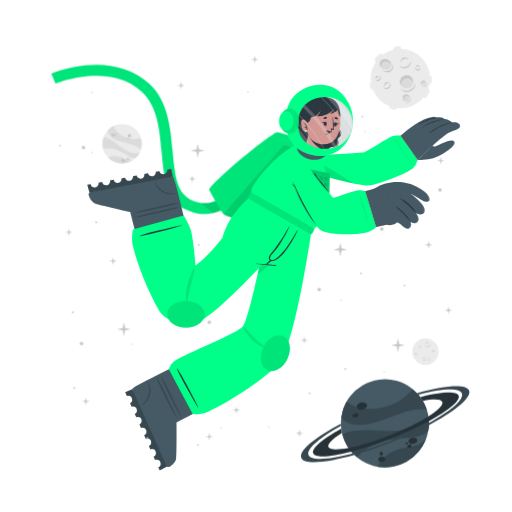
t = 0.00 s
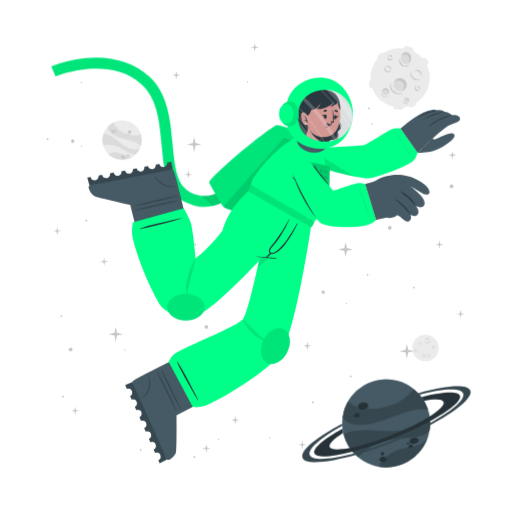
t = 1.05 s
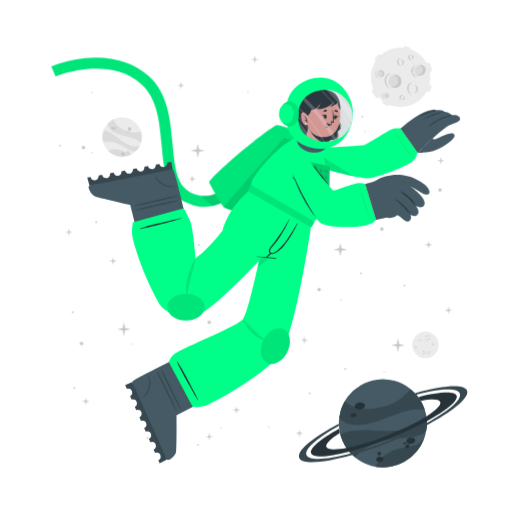
t = 1.95 s
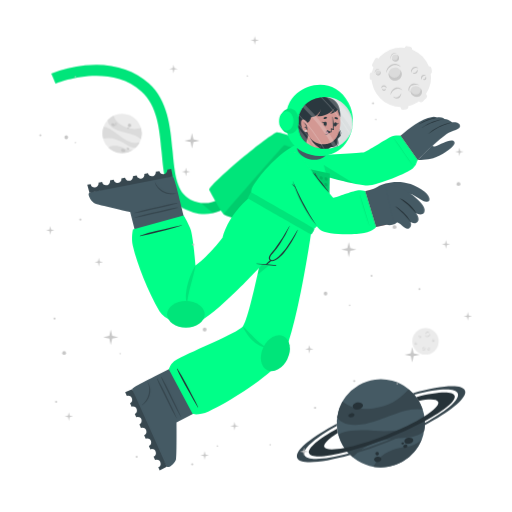
t = 3.00 s
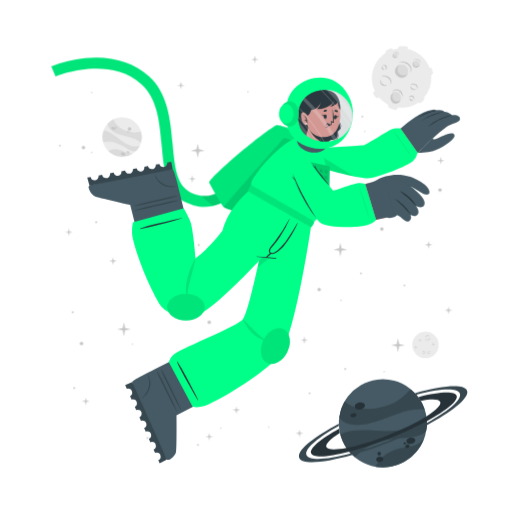
t = 4.05 s
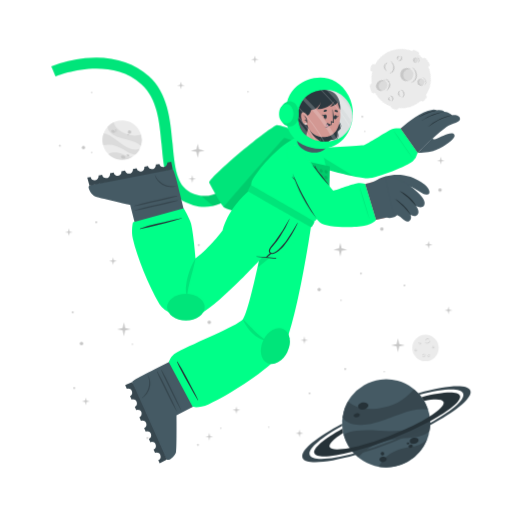
t = 4.95 s

The animated SVG that drew these frames (rendered in a browser with its animation timeline set to each time). Animation: 4 CSS @keyframes rules; one cycle of 6.00 s, repeats indefinitely.

<svg class="animated" id="freepik_stories-astronaut" xmlns="http://www.w3.org/2000/svg" viewBox="0 0 500 500" version="1.1" xmlns:xlink="http://www.w3.org/1999/xlink" xmlns:svgjs="http://svgjs.com/svgjs"><style>svg#freepik_stories-astronaut:not(.animated) .animable {opacity: 0;}svg#freepik_stories-astronaut.animated #freepik--background-complete--inject-113 {animation: 6s Infinite  linear floating;animation-delay: 0s;}svg#freepik_stories-astronaut.animated #freepik--Moon--inject-113 {animation: 6s Infinite  linear spin;animation-delay: 0s;}svg#freepik_stories-astronaut.animated #freepik--Planet--inject-113 {animation: 6s Infinite  linear shake;animation-delay: 0s;}svg#freepik_stories-astronaut.animated #freepik--Character--inject-113 {animation: 3s Infinite  linear floating;animation-delay: 0s;}svg#freepik_stories-astronaut.animated #freepik--Stars--inject-113 {animation: 6s Infinite  linear heartbeat;animation-delay: 0s;}            @keyframes floating {                0% {                    opacity: 1;                    transform: translateY(0px);                }                50% {                    transform: translateY(-10px);                }                100% {                    opacity: 1;                    transform: translateY(0px);                }            }                 @keyframes spin {             from {                 transform: rotate(0);               }               to {                 transform: rotate(360deg);               }         }                 @keyframes shake {                10%, 90% {                    transform: translate3d(-1px, 0, 0);                  }                  20%, 80% {                    transform: translate3d(2px, 0, 0);                  }                  30%, 50%, 70% {                    transform: translate3d(-4px, 0, 0);                  }                  40%, 60% {                    transform: translate3d(4px, 0, 0);                  }            }                    @keyframes heartbeat {                0% {                    transform: scale(1);                }                10% {                    transform: scale(1.1);                }                30% {                    transform: scale(1);                }                40% {                    transform: scale(1);                }                50% {                    transform: scale(1.1);                }                60% {                    transform: scale(1);                }                100% {                    transform: scale(1);                }            }        </style><g id="freepik--background-complete--inject-113" class="animable" style="transform-origin: 261.359px 235.839px;"><g id="el00osczs62q7ll"><circle cx="119.24" cy="140.32" r="19.23" style="fill: rgb(235, 235, 235); transform-origin: 119.24px 140.32px; transform: rotate(-21.46deg);" class="animable"></circle></g><path d="M137.64,145.92a22.4,22.4,0,0,0-6-3.75c-3.81-1.68-14.18-3.51-19-5.94-6.75-3.4-7.59-7.07-7.55-9a19.38,19.38,0,0,1,5.93-4.35c.48,2,2.29,8,13.5,12,5.79,2,11.33.68,13.21.22A19.13,19.13,0,0,1,137.64,145.92Z" style="fill: rgb(219, 219, 219); transform-origin: 121.778px 134.4px;" id="elajk69npssha" class="animable"></path><path d="M129.79,156.41A19.27,19.27,0,0,1,105.68,154a15.8,15.8,0,0,1,3.45-1.36c5.17-1.26,10.86,1.21,12.94,2.38A11.36,11.36,0,0,0,129.79,156.41Z" style="fill: rgb(219, 219, 219); transform-origin: 117.735px 155.928px;" id="eldifcgfonfwd" class="animable"></path><path d="M136.5,148.8l-.24.47-.22.42c-.18.32-.36.62-.55.92s-.35.54-.53.8l-.21.29-.24.32-.24.32-.31.36-.3.36-.27.3c-.2.22-.41.43-.62.64h0c-1.2.37-2.8.21-5.15-.72-3.49-1.37-7.26-4.67-14-7.09a24,24,0,0,0-12.93-.83h0a19.17,19.17,0,0,1,.5-11.63c1.23,0,5.18.52,13.61,7.48a49.9,49.9,0,0,0,8.49,5.81c7.2,3.77,11.36,2.65,13.1,1.78h.13Z" style="fill: rgb(219, 219, 219); transform-origin: 118.269px 143.957px;" id="el6mcvthmjg0a" class="animable"></path><path d="M118.22,156c.34-.78,1.54-1,2.68-.52s1.79,1.54,1.44,2.32-1.54,1-2.68.52S117.88,156.83,118.22,156Z" style="fill: rgb(199, 199, 199); transform-origin: 120.282px 156.9px;" id="elynfljxd6z2k" class="animable"></path><path d="M123.66,154.67c.2-.44.91-.55,1.59-.26s1.08.9.89,1.34-.9.56-1.59.26S123.47,155.11,123.66,154.67Z" style="fill: rgb(199, 199, 199); transform-origin: 124.9px 155.212px;" id="elq2fb74n1xbh" class="animable"></path><path d="M108.75,131.05c.29-.67,1.33-.86,2.33-.42s1.57,1.33,1.28,2-1.34.86-2.34.42S108.45,131.72,108.75,131.05Z" style="fill: rgb(199, 199, 199); transform-origin: 110.553px 131.84px;" id="elc5fo8c1dk99" class="animable"></path><path d="M112.29,130.39a.84.84,0,0,1,1.13-.28.85.85,0,0,1,.57,1,1,1,0,0,1-1.7-.74Z" style="fill: rgb(199, 199, 199); transform-origin: 113.151px 130.697px;" id="eldcgd8e53827" class="animable"></path><path d="M112.86,132.17a.53.53,0,0,1,.71-.15c.3.13.47.41.37.62s-.41.28-.71.15S112.77,132.39,112.86,132.17Z" style="fill: rgb(199, 199, 199); transform-origin: 113.402px 132.399px;" id="elwa95oodqci" class="animable"></path><path d="M124.86,132.22a1.64,1.64,0,1,1,1,1.71A1.42,1.42,0,0,1,124.86,132.22Z" style="fill: rgb(199, 199, 199); transform-origin: 126.473px 132.415px;" id="elc5yukqrf62" class="animable"></path><path d="M124.4,134.84a.76.76,0,1,1,.42.92A.73.73,0,0,1,124.4,134.84Z" style="fill: rgb(199, 199, 199); transform-origin: 125.123px 135.064px;" id="elf1stj85xtpt" class="animable"></path><circle cx="415.48" cy="343.36" r="12.93" style="fill: rgb(235, 235, 235); transform-origin: 415.48px 343.36px;" id="el75og2h6xpj9" class="animable"></circle><path d="M420.19,335.69a2.92,2.92,0,0,1-.48,1.75,3.45,3.45,0,0,1-1.41,1.24,2.56,2.56,0,0,1-1.9.17,2.7,2.7,0,0,1-1.44-1.12,3.71,3.71,0,0,0,1.55.69,2.33,2.33,0,0,0,.79,0,2.68,2.68,0,0,0,.76-.24l.36-.2c.11-.08.23-.15.33-.23a3.24,3.24,0,0,0,.6-.57A4.54,4.54,0,0,0,420.19,335.69Z" style="fill: rgb(199, 199, 199); transform-origin: 417.577px 337.324px;" id="elegazzt65gds" class="animable"></path><path d="M415.54,336.43a1.84,1.84,0,0,1,.27-1.24,2.23,2.23,0,0,1,1-.88,1.76,1.76,0,0,1,1.35-.1,1.7,1.7,0,0,1,1,.83,2.8,2.8,0,0,0-1.08-.4,1.69,1.69,0,0,0-1,.18A3.06,3.06,0,0,0,415.54,336.43Z" style="fill: rgb(199, 199, 199); transform-origin: 417.341px 335.275px;" id="elnzzqx6urv8b" class="animable"></path><path d="M415.48,349.44a1.79,1.79,0,0,1,0,1.23,2.13,2.13,0,0,1-.75,1.05,1.71,1.71,0,0,1-2.35-.25,3.35,3.35,0,0,0,1.1.15,1.62,1.62,0,0,0,.91-.35,2.67,2.67,0,0,0,.69-.77A3.41,3.41,0,0,0,415.48,349.44Z" style="fill: rgb(199, 199, 199); transform-origin: 413.984px 350.758px;" id="elbcd0fp202i8" class="animable"></path><path d="M412.8,350.91a1.14,1.14,0,0,1-.09-.87,1.49,1.49,0,0,1,.52-.76,1.2,1.2,0,0,1,.93-.23,1.1,1.1,0,0,1,.73.48,2.46,2.46,0,0,0-.75,0,1.18,1.18,0,0,0-.56.24A2.18,2.18,0,0,0,412.8,350.91Z" style="fill: rgb(199, 199, 199); transform-origin: 413.776px 349.972px;" id="el2juhfplzx3f" class="animable"></path><path d="M410.82,337.8a1.15,1.15,0,0,1,.37.83,1.3,1.3,0,0,1-.37.92,1.15,1.15,0,0,1-.95.32,1.35,1.35,0,0,1-.81-.39,3.94,3.94,0,0,0,.8-.05,1.06,1.06,0,0,0,.56-.28,1.37,1.37,0,0,0,.33-.56A2.45,2.45,0,0,0,410.82,337.8Z" style="fill: rgb(199, 199, 199); transform-origin: 410.125px 338.84px;" id="elaf6w8gbpr5" class="animable"></path><path d="M409.22,339.06a.74.74,0,0,1-.33-.57.91.91,0,0,1,.26-.68.82.82,0,0,1,.71-.23.81.81,0,0,1,.55.34,4.08,4.08,0,0,0-.54.1.76.76,0,0,0-.32.19,1.13,1.13,0,0,0-.22.32A2.13,2.13,0,0,0,409.22,339.06Z" style="fill: rgb(199, 199, 199); transform-origin: 409.65px 338.315px;" id="elxwuavczt48o" class="animable"></path><path d="M419.81,351.44a1.14,1.14,0,0,1-.72.56,1.26,1.26,0,0,1-1-.14,1.14,1.14,0,0,1-.54-.83,1.36,1.36,0,0,1,.18-.89,3.66,3.66,0,0,0,.25.77,1,1,0,0,0,.4.47,1.32,1.32,0,0,0,.63.18A2.6,2.6,0,0,0,419.81,351.44Z" style="fill: rgb(199, 199, 199); transform-origin: 418.673px 351.093px;" id="elhxqqgcf0sdb" class="animable"></path><path d="M418.2,350.19a.75.75,0,0,1,.47-.45.87.87,0,0,1,.72.08.82.82,0,0,1,.4.63.9.9,0,0,1-.19.62,4.78,4.78,0,0,0-.24-.5.63.63,0,0,0-.25-.26.91.91,0,0,0-.37-.13A1.65,1.65,0,0,0,418.2,350.19Z" style="fill: rgb(199, 199, 199); transform-origin: 418.996px 350.383px;" id="el40293f8pudr" class="animable"></path><path d="M424.24,342.34a1.16,1.16,0,0,1-.28.86,1.27,1.27,0,0,1-.88.44,1.13,1.13,0,0,1-.92-.39,1.29,1.29,0,0,1-.35-.83,3.82,3.82,0,0,0,.63.5,1.09,1.09,0,0,0,.6.16,1.31,1.31,0,0,0,.62-.21A2.35,2.35,0,0,0,424.24,342.34Z" style="fill: rgb(199, 199, 199); transform-origin: 423.027px 342.991px;" id="elv79c8ydq59" class="animable"></path><path d="M422.2,342.21a.75.75,0,0,1,.14-.64.93.93,0,0,1,.65-.34.8.8,0,0,1,.68.3.88.88,0,0,1,.19.62,3.83,3.83,0,0,0-.48-.28.74.74,0,0,0-.36-.08,1.13,1.13,0,0,0-.38.1A2.38,2.38,0,0,0,422.2,342.21Z" style="fill: rgb(199, 199, 199); transform-origin: 423.021px 341.719px;" id="eloz96r5vth1h" class="animable"></path><path d="M407.1,345.26a1.13,1.13,0,0,1-.27.87,1.27,1.27,0,0,1-.88.44,1.16,1.16,0,0,1-.93-.39,1.4,1.4,0,0,1-.35-.83,4.33,4.33,0,0,0,.64.5,1.07,1.07,0,0,0,.6.16,1.35,1.35,0,0,0,.62-.21A2,2,0,0,0,407.1,345.26Z" style="fill: rgb(199, 199, 199); transform-origin: 405.889px 345.916px;" id="elmtqab2a9pzm" class="animable"></path><path d="M405.07,345.14a.75.75,0,0,1,.14-.64.89.89,0,0,1,.64-.34.79.79,0,0,1,.68.3.85.85,0,0,1,.2.62,3.83,3.83,0,0,0-.48-.28.66.66,0,0,0-.36-.08,1.13,1.13,0,0,0-.38.1A2.38,2.38,0,0,0,405.07,345.14Z" style="fill: rgb(199, 199, 199); transform-origin: 405.891px 344.649px;" id="el9xfjj967uia" class="animable"></path></g><g id="freepik--Moon--inject-113" class="animable" style="transform-origin: 391.45px 76.1246px;"><path d="M370.11,60.15l3.44-3.43a2.52,2.52,0,0,0,0-3.56h0a2.5,2.5,0,0,0-3.56,0l-3.44,3.43a2.52,2.52,0,0,0,0,3.56h0A2.52,2.52,0,0,0,370.11,60.15Z" style="fill: rgb(235, 235, 235); transform-origin: 370.05px 56.6508px;" id="el8jisa63t4hy" class="animable"></path><path d="M417,94.19l2.18-4.34a2.5,2.5,0,0,0-1.12-3.38h0a2.51,2.51,0,0,0-3.38,1.12l-2.18,4.34a2.53,2.53,0,0,0,1.12,3.38h0A2.52,2.52,0,0,0,417,94.19Z" style="fill: rgb(235, 235, 235); transform-origin: 415.845px 90.8883px;" id="elcwia7l8sje" class="animable"></path><path d="M387,50.45l2.58-.36a2.52,2.52,0,0,0,2.14-2.85h0a2.52,2.52,0,0,0-2.85-2.14l-2.58.37a2.52,2.52,0,0,0-2.14,2.85h0A2.51,2.51,0,0,0,387,50.45Z" style="fill: rgb(235, 235, 235); transform-origin: 387.935px 47.7758px;" id="elbwb2icnn8a" class="animable"></path><path d="M366.46,84.53l-.37-2.59a2.52,2.52,0,0,0-2.85-2.13h0a2.52,2.52,0,0,0-2.14,2.85l.37,2.58a2.53,2.53,0,0,0,2.85,2.14h0A2.52,2.52,0,0,0,366.46,84.53Z" style="fill: rgb(235, 235, 235); transform-origin: 363.78px 83.5943px;" id="elnayoo4n1xbb" class="animable"></path><g id="elxv4bto551mc"><rect x="415.49" y="75.26" width="7.64" height="5.03" rx="2.16" style="fill: rgb(235, 235, 235); transform-origin: 419.31px 77.775px; transform: rotate(90deg);" class="animable"></rect></g><path d="M382.28,106.41l2.52.68a2.52,2.52,0,0,0,3.08-1.78h0a2.52,2.52,0,0,0-1.78-3.09l-2.52-.67a2.51,2.51,0,0,0-3.08,1.78h0A2.51,2.51,0,0,0,382.28,106.41Z" style="fill: rgb(235, 235, 235); transform-origin: 384.19px 104.319px;" id="elglwx0kv75u" class="animable"></path><circle cx="391" cy="76.69" r="29.05" style="fill: rgb(235, 235, 235); transform-origin: 391px 76.69px;" id="elzdi8qjup1so" class="animable"></circle><path d="M401.57,59.46a6.51,6.51,0,0,1-1.08,3.94,7.8,7.8,0,0,1-3.15,2.79,5.76,5.76,0,0,1-4.27.36,6,6,0,0,1-3.25-2.49,8.71,8.71,0,0,0,3.49,1.53,5.07,5.07,0,0,0,1.78,0,5.38,5.38,0,0,0,1.69-.54,9.1,9.1,0,0,0,.81-.44c.26-.17.52-.33.76-.52a8.54,8.54,0,0,0,1.35-1.27A9.92,9.92,0,0,0,401.57,59.46Z" style="fill: rgb(199, 199, 199); transform-origin: 395.699px 63.1311px;" id="eldj03kcf80pe" class="animable"></path><path d="M391.13,61.13a4.13,4.13,0,0,1,.6-2.78,5.18,5.18,0,0,1,2.19-2,3.9,3.9,0,0,1,3-.22A3.84,3.84,0,0,1,399.12,58a6.52,6.52,0,0,0-2.41-.89,3.94,3.94,0,0,0-2.24.4A6.81,6.81,0,0,0,391.13,61.13Z" style="fill: rgb(199, 199, 199); transform-origin: 395.105px 58.5293px;" id="elh8v8wzgjf6q" class="animable"></path><path d="M381.29,81.08a3.94,3.94,0,0,1,.07,2.77,4.82,4.82,0,0,1-1.68,2.35,3.78,3.78,0,0,1-2.86.77,3.84,3.84,0,0,1-2.43-1.34,7,7,0,0,0,2.48.35,3.69,3.69,0,0,0,2-.79,6,6,0,0,0,1.55-1.73A7.44,7.44,0,0,0,381.29,81.08Z" style="fill: rgb(199, 199, 199); transform-origin: 377.984px 84.0434px;" id="elwzhzl800h" class="animable"></path><path d="M375.27,84.38a2.57,2.57,0,0,1-.19-1.95,3.19,3.19,0,0,1,1.16-1.7,2.65,2.65,0,0,1,2.08-.52A2.44,2.44,0,0,1,380,81.28a5.58,5.58,0,0,0-1.7-.08,2.69,2.69,0,0,0-1.26.54A4.94,4.94,0,0,0,375.27,84.38Z" style="fill: rgb(199, 199, 199); transform-origin: 377.485px 82.2756px;" id="elv7xbj9czlhm" class="animable"></path><path d="M370.87,74.62a2.57,2.57,0,0,1,.83,1.86,2.85,2.85,0,0,1-.82,2,2.52,2.52,0,0,1-2.13.73,3.06,3.06,0,0,1-1.83-.87,10,10,0,0,0,1.81-.12,2.33,2.33,0,0,0,1.25-.63,2.88,2.88,0,0,0,.73-1.26A5.13,5.13,0,0,0,370.87,74.62Z" style="fill: rgb(199, 199, 199); transform-origin: 369.31px 76.9261px;" id="ell99ej5ezxxp" class="animable"></path><path d="M367.27,77.44a1.68,1.68,0,0,1-.72-1.29,2,2,0,0,1,.58-1.52,1.77,1.77,0,0,1,1.58-.51,1.88,1.88,0,0,1,1.25.75,10.76,10.76,0,0,0-1.23.24,1.6,1.6,0,0,0-.7.41,2.28,2.28,0,0,0-.49.73A4.57,4.57,0,0,0,367.27,77.44Z" style="fill: rgb(199, 199, 199); transform-origin: 368.253px 75.7663px;" id="elk6wu3pxrtah" class="animable"></path><path d="M410.67,66a2.6,2.6,0,0,1-.62,1.94,2.84,2.84,0,0,1-2,1,2.57,2.57,0,0,1-2.07-.87,3,3,0,0,1-.78-1.87,9,9,0,0,0,1.43,1.11,2.23,2.23,0,0,0,1.34.36,3,3,0,0,0,1.39-.45A5.56,5.56,0,0,0,410.67,66Z" style="fill: rgb(199, 199, 199); transform-origin: 407.941px 67.4719px;" id="elf5ghefu19r6" class="animable"></path><path d="M406.11,65.73a1.66,1.66,0,0,1,.31-1.44,2,2,0,0,1,1.44-.76,1.82,1.82,0,0,1,1.53.68,1.88,1.88,0,0,1,.43,1.39,9.72,9.72,0,0,0-1.08-.63,1.49,1.49,0,0,0-.8-.17,2.38,2.38,0,0,0-.85.22A4.64,4.64,0,0,0,406.11,65.73Z" style="fill: rgb(199, 199, 199); transform-origin: 407.944px 64.6284px;" id="el87eps4f9nbv" class="animable"></path><g id="el7z9ldyqgc2j"><ellipse cx="397.01" cy="79.87" rx="6.44" ry="6.4" style="fill: rgb(219, 219, 219); transform-origin: 397.01px 79.87px; transform: rotate(-65.97deg);" class="animable"></ellipse></g><path d="M400,76.84a5.81,5.81,0,0,1,3.31,4.1,6.41,6.41,0,1,0-11.2,3.11,5.78,5.78,0,0,1,.2-4.24A5.84,5.84,0,0,1,400,76.84Z" style="fill: rgb(199, 199, 199); transform-origin: 396.987px 78.7649px;" id="elzdpvmj6vqpi" class="animable"></path><path d="M405.88,81a8.26,8.26,0,0,1-1.41,4.8,9.87,9.87,0,0,1-3.87,3.38,7.16,7.16,0,0,1-5.18.47,7.62,7.62,0,0,1-4-3,10.25,10.25,0,0,0,4.28,2,10.54,10.54,0,0,0,1.13.11,5.87,5.87,0,0,0,1.11-.09A7.1,7.1,0,0,0,400,88c.34-.17.69-.36,1-.55s.65-.42.94-.67a10.52,10.52,0,0,0,1.67-1.6A11.59,11.59,0,0,0,405.88,81Z" style="fill: rgb(199, 199, 199); transform-origin: 398.651px 85.4656px;" id="elxsdwv7cpz7p" class="animable"></path><path d="M412.91,83.39a2.4,2.4,0,1,0-1.78-2.87A2.39,2.39,0,0,0,412.91,83.39Z" style="fill: rgb(219, 219, 219); transform-origin: 413.468px 81.0561px;" id="ellx7tc0gppkh" class="animable"></path><path d="M414.34,79.73A2.18,2.18,0,0,1,415.85,81,2.43,2.43,0,0,0,414,78.71a2.4,2.4,0,0,0-2.87,1.81,2.37,2.37,0,0,0,.84,2.41,2.12,2.12,0,0,1-.23-1.57A2.17,2.17,0,0,1,414.34,79.73Z" style="fill: rgb(199, 199, 199); transform-origin: 413.458px 80.7904px;" id="el42mn0w65g2v" class="animable"></path><path d="M416.78,80.82a2.9,2.9,0,0,1-.12,1.88,3.54,3.54,0,0,1-1.18,1.55,2.64,2.64,0,0,1-1.91.54,2.74,2.74,0,0,1-1.69-.86,4.09,4.09,0,0,0,1.71.37,2.65,2.65,0,0,0,1.51-.55A4.36,4.36,0,0,0,416.78,80.82Z" style="fill: rgb(199, 199, 199); transform-origin: 414.381px 82.813px;" id="elc5pgrtot0w" class="animable"></path><path d="M396.44,98.94a3.41,3.41,0,1,0-3.21-3.59A3.41,3.41,0,0,0,396.44,98.94Z" style="fill: rgb(219, 219, 219); transform-origin: 396.635px 95.5356px;" id="eljkngk6n355" class="animable"></path><path d="M397.54,93.46a3.07,3.07,0,0,1,2.41,1.4A3.4,3.4,0,1,0,395,98.53a3.1,3.1,0,0,1,2.54-5.07Z" style="fill: rgb(199, 199, 199); transform-origin: 396.584px 95.335px;" id="elkb6ogdm61ar" class="animable"></path><path d="M401.22,94.38a4.48,4.48,0,0,1,.19,2.64,5.13,5.13,0,0,1-1.27,2.4,3.72,3.72,0,0,1-2.46,1.21,4.06,4.06,0,0,1-2.56-.69,5.23,5.23,0,0,0,2.5.2A3.76,3.76,0,0,0,399.68,99a5.84,5.84,0,0,0,1.26-2.1A6.18,6.18,0,0,0,401.22,94.38Z" style="fill: rgb(199, 199, 199); transform-origin: 398.323px 97.5099px;" id="eljg0cjcfnkmm" class="animable"></path><path d="M381.24,66c-1.53,2.35-4.93,2.85-7.58,1.11s-3.57-5.05-2-7.4,4.93-2.84,7.59-1.11S382.78,63.69,381.24,66Z" style="fill: rgb(219, 219, 219); transform-origin: 376.446px 62.8572px;" id="el40w677rrc85" class="animable"></path><path d="M372.8,62a4.43,4.43,0,0,0-.25,4.28,5.25,5.25,0,0,1-.92-6.49c1.53-2.35,4.93-2.85,7.59-1.11A5.83,5.83,0,0,1,382,63.9a5.53,5.53,0,0,0-2.29-3C377.28,59.37,374.19,59.82,372.8,62Z" style="fill: rgb(199, 199, 199); transform-origin: 376.453px 61.9611px;" id="el5wcjceweebh" class="animable"></path><path d="M383.12,62.16a5.49,5.49,0,0,1,.75,4.14,5.12,5.12,0,0,1-.95,2,6.39,6.39,0,0,1-1.66,1.53,6.23,6.23,0,0,1-2.15.73,7.29,7.29,0,0,1-2.19-.06,9.09,9.09,0,0,1-3.84-1.67,17.88,17.88,0,0,0,3.95.68,6.51,6.51,0,0,0,3.58-.77A5.47,5.47,0,0,0,382,67.59a5,5,0,0,0,.94-1.57A7.25,7.25,0,0,0,383.12,62.16Z" style="fill: rgb(199, 199, 199); transform-origin: 378.538px 66.3877px;" id="elzwql6v3kbl" class="animable"></path></g><g id="freepik--Planet--inject-113" class="animable" style="transform-origin: 376.139px 413.34px;"><g id="elpk5conwjto"><circle cx="375.87" cy="413.34" r="43.02" style="fill: rgb(69, 90, 100); transform-origin: 375.87px 413.34px; transform: rotate(-74.9951deg);" class="animable"></circle></g><path d="M416.74,399.89a50.6,50.6,0,0,0-15.8.88c-9.14,1.83-30.47,11.81-42.37,13.55-16.73,2.46-23-3.17-25.36-6.69a43,43,0,0,1,5.28-15.58c3.38,2.95,14.49,11.72,40.09,4.53,13.2-3.72,21.59-13.34,24.44-16.6A42.76,42.76,0,0,1,416.74,399.89Z" style="fill: rgb(55, 71, 79); transform-origin: 374.975px 397.452px;" id="el9o0txcgm77b" class="animable"></path><path d="M415.87,429.18a43.05,43.05,0,0,1-47.24,26.58,34.45,34.45,0,0,1,4.55-6.94c7.84-9,21.44-11.76,26.75-12.3A25.27,25.27,0,0,0,415.87,429.18Z" style="fill: rgb(55, 71, 79); transform-origin: 392.25px 442.775px;" id="el8hdljfbbmjo" class="animable"></path><path d="M418.36,406.64c.07.39.12.77.17,1.16s.09.71.13,1.06c.08.8.15,1.6.18,2.39s.06,1.44.06,2.14c0,.27,0,.53,0,.8s0,.6,0,.89,0,.6,0,.9-.05.7-.08,1.06-.06.7-.1,1-.08.6-.11.9c-.09.66-.19,1.3-.31,1.95h0c-1.72,2.21-4.86,4-10.34,5.31-8.16,2-19.29.8-34.76,5.06a53.84,53.84,0,0,0-24.73,15.11h0a42.85,42.85,0,0,1-14.05-21.9c2.19-1.67,10.15-5.73,34.51-3.84a112.29,112.29,0,0,0,23-.3c18-2.36,24.21-9.77,26.27-13.61h0A1.82,1.82,0,0,1,418.36,406.64Z" style="fill: rgb(55, 71, 79); transform-origin: 376.66px 426.505px;" id="elgjfkrrpfwvi" class="animable"></path><path d="M358.4,395.52c.37,1.88-1.55,3.83-4.28,4.35s-5.23-.56-5.6-2.44,1.56-3.82,4.28-4.35S358,393.65,358.4,395.52Z" style="fill: rgb(38, 50, 56); transform-origin: 353.46px 396.474px;" id="el6xv04fyk416" class="animable"></path><path d="M350.11,404.94c.2,1.06-1,2.17-2.6,2.49s-3.13-.28-3.33-1.34.95-2.17,2.59-2.49S349.9,403.89,350.11,404.94Z" style="fill: rgb(38, 50, 56); transform-origin: 347.145px 405.515px;" id="elzj0gww7lym8" class="animable"></path><path d="M407.54,429.57c.31,1.6-1.38,3.27-3.76,3.74s-4.58-.47-4.89-2.07,1.37-3.28,3.76-3.74S407.23,428,407.54,429.57Z" style="fill: rgb(38, 50, 56); transform-origin: 403.215px 430.408px;" id="ele3ka93alyeb" class="animable"></path><path d="M401.85,435.28c.17.85-.61,1.72-1.74,1.94a1.87,1.87,0,0,1-2.33-1.15c-.17-.85.61-1.72,1.74-1.94A1.87,1.87,0,0,1,401.85,435.28Z" style="fill: rgb(38, 50, 56); transform-origin: 399.815px 435.675px;" id="elv5o7fnc4iga" class="animable"></path><path d="M398.54,432.72c.1.51-.4,1-1.12,1.18s-1.38-.17-1.48-.68.4-1,1.12-1.18S398.44,432.21,398.54,432.72Z" style="fill: rgb(38, 50, 56); transform-origin: 397.24px 432.97px;" id="elb3taetx6mvw" class="animable"></path><path d="M376.35,447.84c.28,1.44-1,2.9-3,3.27s-3.68-.5-4-1.93,1-2.89,2.95-3.26S376.08,446.41,376.35,447.84Z" style="fill: rgb(38, 50, 56); transform-origin: 372.845px 448.515px;" id="el6o4yd2aj3ym" class="animable"></path><path d="M373.89,442.43a1.71,1.71,0,1,1-1.95-1.16A1.6,1.6,0,0,1,373.89,442.43Z" style="fill: rgb(38, 50, 56); transform-origin: 372.261px 442.94px;" id="el5qoeyq70qq6" class="animable"></path><path d="M418.84,411.25a346.49,346.49,0,0,1-36.64,16.83,342.87,342.87,0,0,1-39.21,13c-20.61,5.36-35.3,6.29-37.19,1.5s9.19-14.09,27.36-24.08c.12,1,.28,2,.47,3l.24,1.14c-9.22,5.86-14.34,10.93-13.19,13.85s8.58,3.14,19.59,1c10.78-2.08,25-6.36,40.23-12.37s28.57-12.64,37.86-18.51c9.46-5.95,14.73-11.13,13.56-14.09s-8.33-3.11-19-1.11a39.26,39.26,0,0,0-2.42-3.66c20.51-5.31,35.53-6.12,37.42-1.34S438.08,400.88,418.84,411.25Z" style="fill: rgb(38, 50, 56); transform-origin: 376.855px 414.472px;" id="elz0c92ot1ln" class="animable"></path><path d="M418.86,415.07a383.2,383.2,0,0,1-35.81,16.44h0A380.06,380.06,0,0,1,346,444.31c-28.14,8-49.06,9.59-51.78,2.82s13.19-19.8,38.63-33.31c0,.66,0,1.33.08,2-21.11,11.64-34,22.68-31.68,28.49s19.63,4.87,43.31-1.47A359.42,359.42,0,0,0,418.89,413c21.4-11.74,34.49-22.91,32.14-28.76s-19.17-4.89-42.38,1.23c-.43-.51-.88-1-1.34-1.5,27.63-7.77,48.08-9.23,50.76-2.54S444.64,401.45,418.86,415.07Z" style="fill: rgb(55, 71, 79); transform-origin: 376.139px 414.278px;" id="elyu9f0r5luie" class="animable"></path></g><g id="freepik--Character--inject-113" class="animable" style="transform-origin: 249.682px 261.365px;"><path d="M194.2,208.66a44.5,44.5,0,0,1-12.75-4c-19.36-9.4-21.44-32.18-23.64-56.3-2-22.22-4.13-45.19-19.67-59.06-32.35-28.84-83.35-7.81-83.86-7.59l-4.19-9.88a124.34,124.34,0,0,1,33.06-8c25-2.52,46.52,3.5,62.12,17.42,18.71,16.68,21.11,42.93,23.22,66.09,2,21.93,3.73,40.87,17.64,47.62,29.16,14.15,48.44-21.19,49.24-22.7l9.48,5a77.22,77.22,0,0,1-16.57,20.32C217.57,206.71,206,210.43,194.2,208.66Z" style="fill: rgb(0, 255, 136); transform-origin: 147.47px 136.179px;" id="elnngq522orfa" class="animable"></path><g id="el164kg2pm45j"><path d="M194.2,208.66a44.5,44.5,0,0,1-12.75-4c-19.36-9.4-21.44-32.18-23.64-56.3-2-22.22-4.13-45.19-19.67-59.06-32.35-28.84-83.35-7.81-83.86-7.59l-4.19-9.88a124.34,124.34,0,0,1,33.06-8c25-2.52,46.52,3.5,62.12,17.42,18.71,16.68,21.11,42.93,23.22,66.09,2,21.93,3.73,40.87,17.64,47.62,29.16,14.15,48.44-21.19,49.24-22.7l9.48,5a77.22,77.22,0,0,1-16.57,20.32C217.57,206.71,206,210.43,194.2,208.66Z" style="opacity: 0.1; transform-origin: 147.47px 136.179px;" class="animable"></path></g><g id="elubdakum5op"><path d="M244.85,177.29a77.09,77.09,0,0,1-16.57,20.31c-6.44,5.48-13.2,9-20.13,10.56L196.08,198c23.52,3.15,38.58-24.45,39.3-25.77Z" style="opacity: 0.1; transform-origin: 220.465px 190.195px;" class="animable"></path></g><path d="M278.67,229.5c-.95.56-57.57-18.31-60-20.06a1.59,1.59,0,0,1-.31-.29c-2.77-2.73-13.24-22-14-23.51-1.84-3.85,55.21-51.93,65.82-56.39,2.66-1.12,37.51,11.34,42.73,16.4,2.24,2.17,6.45,10.95,6.22,12.15h0C318.76,159.52,279.63,228.94,278.67,229.5Z" style="fill: rgb(0, 255, 136); transform-origin: 261.728px 179.346px;" id="elgiwxqj86f7" class="animable"></path><g id="el5ee922g7r85"><path d="M278.67,229.5c-.95.56-57.57-18.31-60-20.06a1.59,1.59,0,0,1-.31-.29c-2.77-2.73-13.24-22-14-23.51-1.84-3.85,55.21-51.93,65.82-56.39,2.66-1.12,37.51,11.34,42.73,16.4,2.24,2.17,6.45,10.95,6.22,12.15h0C318.76,159.52,279.63,228.94,278.67,229.5Z" style="opacity: 0.1; transform-origin: 261.728px 179.346px;" class="animable"></path></g><g id="elrpzk3rtvvdi"><path d="M278.67,229.5c-.95.56-57.57-18.31-60-20.06a1.59,1.59,0,0,1-.31-.29c10.24-11.85,58.36-67.42,59.22-67.56s33.84,12.65,41.56,16.22C318.76,159.52,279.63,228.94,278.67,229.5Z" style="opacity: 0.1; transform-origin: 268.75px 185.551px;" class="animable"></path></g><path d="M196.48,344.63l-45.12,22.73c-8.64,4.29-16.14,8.22-19.83,10.61a.09.09,0,0,0-.06,0c-1.4.9-2.24,1.57-2.36,2l0,.08c-.46,3.44,31.87,73.53,33.82,75.59s8-3.33,8.91-7.05.53-36.1.53-36.1l44.85-23.13Z" style="fill: rgb(69, 90, 100); transform-origin: 173.163px 400.363px;" id="el8xw1vzuktk" class="animable"></path><path d="M122.25,383l1.61,3.65a3.8,3.8,0,0,1,1.31-.23,3.9,3.9,0,0,1,1.83,7.34l1.45,3.32a3.82,3.82,0,0,1,1.36-.25,3.89,3.89,0,0,1,1.78,7.35l1.46,3.33a3.55,3.55,0,0,1,1.39-.27,3.89,3.89,0,0,1,3.89,3.89,3.85,3.85,0,0,1-2.15,3.48l1.46,3.31a4.06,4.06,0,0,1,1.45-.27,3.89,3.89,0,0,1,1.69,7.4l1.46,3.31a3.84,3.84,0,0,1,1.48-.3,3.89,3.89,0,0,1,1.65,7.42l1.46,3.31a3.58,3.58,0,0,1,1.52-.32,3.9,3.9,0,0,1,1.62,7.44l1.46,3.32a3.64,3.64,0,0,1,1.57-.35,3.9,3.9,0,0,1,1.57,7.46l1.37,3.12,7-3.79L129.11,380Z" style="fill: rgb(55, 71, 79); transform-origin: 142.595px 419.73px;" id="elaf6srfur9bo" class="animable"></path><path d="M144.47,373.18a16.37,16.37,0,0,1,1.62,13.09c-1.18,3.56-3.52,7.36-7.28,9.3-.11.06-.22-.14-.12-.21,6.4-4.92,9-14.69,5.56-22.06A.13.13,0,0,1,144.47,373.18Z" style="fill: rgb(55, 71, 79); transform-origin: 142.716px 384.361px;" id="elrgigohgjexs" class="animable"></path><path d="M153.72,369.74c2.88,4.77,5.37,9.78,7.8,14.79s4.78,9.94,7.13,14.93c1.34,2.86,2.68,5.73,3.86,8.66a.16.16,0,0,1-.29.14c-2.81-4.81-5.27-9.84-7.79-14.8s-5-9.85-7.34-14.83c-1.37-2.86-2.65-5.74-3.8-8.69A.24.24,0,0,1,153.72,369.74Z" style="fill: rgb(55, 71, 79); transform-origin: 162.903px 388.992px;" id="el19yeh3exu9y" class="animable"></path><path d="M157.88,368.33c2.89,4.77,5.37,9.78,7.8,14.8s4.78,9.94,7.13,14.93c1.34,2.86,2.68,5.73,3.86,8.65a.16.16,0,0,1-.29.14c-2.81-4.81-5.27-9.84-7.79-14.8s-5-9.85-7.34-14.83c-1.36-2.86-2.65-5.74-3.8-8.69A.24.24,0,0,1,157.88,368.33Z" style="fill: rgb(55, 71, 79); transform-origin: 167.063px 387.582px;" id="elvmarbetm37s" class="animable"></path><path d="M164.81,360.58l23.33,43.76s7,1.51,15.68-2.51c19.21-8.87,51.37-29.51,67.45-45.36C287.89,340.08,304.2,225.2,304.2,225.2L265,202.58s-20.36,108.33-27.84,116.15c-6.75,7.06-45.89,22.51-64.34,32.17A16.53,16.53,0,0,0,164.81,360.58Z" style="fill: rgb(0, 255, 136); transform-origin: 234.505px 303.599px;" id="elbblycy3bzdf" class="animable"></path><path d="M173.21,360.06c3.07,4.66,5.75,9.56,8.38,14.48s5.16,9.74,7.7,14.64c1.46,2.8,2.91,5.62,4.21,8.49a.17.17,0,0,1-.29.16c-3-4.7-5.65-9.63-8.37-14.49s-5.35-9.65-7.92-14.53c-1.47-2.8-2.87-5.63-4.13-8.53A.24.24,0,0,1,173.21,360.06Z" style="fill: rgb(38, 50, 56); transform-origin: 183.142px 378.925px;" id="elikx37vz4e9" class="animable"></path><g id="elj91qiqf6b89"><path d="M251.64,268.16l52.56-43L265,202.58S258.6,236.8,251.64,268.16Z" style="opacity: 0.1; transform-origin: 277.92px 235.37px;" class="animable"></path></g><g id="elyv7r6hmvt6"><path d="M260.8,339.2a9.27,9.27,0,0,1-4.14-.38,19.56,19.56,0,0,1-3.85-1.64,31.21,31.21,0,0,1-6.57-5c-1-1-1.88-2-2.77-3s-1.7-2.13-2.45-3.26-1.46-2.29-2.11-3.47-1.23-2.43-1.72-3.71a39.39,39.39,0,0,1,3,2.76c.94.95,1.92,1.86,2.81,2.82s1.86,1.86,2.75,2.82l1.39,1.38c.46.46.89.95,1.37,1.38,1.85,1.82,3.74,3.56,5.72,5.19A23.49,23.49,0,0,0,260.8,339.2Z" style="opacity: 0.1; transform-origin: 248.995px 329.012px;" class="animable"></path></g><g id="elr12ox4sk34"><ellipse cx="268.93" cy="344.82" rx="18.38" ry="13.04" style="fill: rgb(0, 255, 136); transform-origin: 268.93px 344.82px; transform: rotate(-64.61deg);" class="animable"></ellipse></g><g id="el0nl9x98zoim"><ellipse cx="268.93" cy="344.82" rx="18.38" ry="13.04" style="opacity: 0.1; transform-origin: 268.93px 344.82px; transform: rotate(-64.61deg);" class="animable"></ellipse></g><path d="M187.77,245.91l-11.92-49.09c-2.23-9.39-4.35-17.59-5.84-21.72,0,0,0,0,0-.07a6.82,6.82,0,0,0-1.38-2.74s0,0-.07,0c-3.24-1.23-78.83,14.38-81.28,15.82s1.43,8.53,4.85,10.27,35,8.69,35,8.69L139.51,256Z" style="fill: rgb(69, 90, 100); transform-origin: 137.14px 214.111px;" id="elszui128p26k" class="animable"></path><path d="M167.23,164.93l-3.92.74a3.75,3.75,0,0,1-.06,1.33,3.9,3.9,0,0,1-7.57.11l-3.56.67a3.79,3.79,0,0,1-.07,1.38,3.89,3.89,0,0,1-7.56.07l-3.57.66a3.79,3.79,0,0,1,0,1.42,3.9,3.9,0,0,1-4.68,2.91,3.83,3.83,0,0,1-2.89-2.88l-3.56.67a4.08,4.08,0,0,1-.07,1.47,3.89,3.89,0,0,1-7.58,0l-3.56.67a3.89,3.89,0,0,1-4.72,4.42,3.91,3.91,0,0,1-2.93-3l-3.55.68a3.69,3.69,0,0,1,0,1.55,3.9,3.9,0,0,1-7.62-.11l-3.56.67a3.65,3.65,0,0,1,0,1.61,3.89,3.89,0,0,1-7.62-.16l-3.35.63,2.11,7.63,81.36-15.77Z" style="fill: rgb(55, 71, 79); transform-origin: 126.965px 176.5px;" id="ela73uifsokat" class="animable"></path><path d="M171.74,188.79a16.37,16.37,0,0,1-13.12-1.39c-3.2-2-6.37-5.09-7.41-9.2,0-.11.19-.18.24-.06,3.34,7.34,12.27,12.06,20.22,10.41A.13.13,0,0,1,171.74,188.79Z" style="fill: rgb(55, 71, 79); transform-origin: 161.505px 183.822px;" id="elhiosovqx6yu" class="animable"></path><path d="M173,198.58c-5.3,1.73-10.74,3-16.18,4.24s-10.76,2.41-16.16,3.56c-3.08.66-6.18,1.32-9.3,1.81a.16.16,0,0,1-.07-.32c5.32-1.65,10.77-2.9,16.18-4.24s10.72-2.61,16.11-3.79c3.09-.68,6.18-1.28,9.32-1.72A.24.24,0,0,1,173,198.58Z" style="fill: rgb(55, 71, 79); transform-origin: 152.153px 203.157px;" id="elpfyl6pwsrn" class="animable"></path><path d="M173.43,203c-5.31,1.73-10.75,3-16.18,4.24s-10.77,2.41-16.16,3.56c-3.09.66-6.19,1.32-9.31,1.81a.16.16,0,0,1-.06-.32c5.32-1.65,10.77-2.9,16.17-4.23s10.73-2.61,16.11-3.8c3.1-.67,6.19-1.27,9.33-1.72A.24.24,0,0,1,173.43,203Z" style="fill: rgb(55, 71, 79); transform-origin: 152.581px 207.576px;" id="elbomdk0hbwo" class="animable"></path><path d="M304.26,225.23s-10.86,11.9-20.08,21.25c-6.73,6.84-12.95,12.66-14.6,12.69-1.87,0-10.38-.9-13.2-1.27,0,0-41.94,46.14-63.47,57.3-7.37,3.82-30.52-.1-37.22-11.42-10.87-18.37-21.9-46.13-25.93-63.59-1.8-7.79.05-16.21.05-16.21l49.59-13.7s5.36,8.93,7,14.54c2.42,8.47,4.59,34.41,4.59,34.41,13.41-9.58,26.47-27.28,26.47-27.28s3.86-20.56,28-40.75Z" style="fill: rgb(0, 255, 136); transform-origin: 216.616px 253.91px;" id="elwglxsgg9rr" class="animable"></path><path d="M269.53,258.92a109.54,109.54,0,0,0-19-1.46.2.2,0,0,0,0,.39c6.29.67,12.63,1.5,18.94,1.83A.38.38,0,0,0,269.53,258.92Z" style="fill: rgb(38, 50, 56); transform-origin: 260.127px 258.568px;" id="elur6jhhujf5" class="animable"></path><path d="M290.7,225.07c.08-.19-.21-.4-.31-.21A193.26,193.26,0,0,1,280,241.31c-1.7,2.48-11.92,15.71-15.85,12.12-.66-.61-.62-1.57-.1-2.78.63-1.45,2.09-2.84,3.09-4.08,2.2-2.74,4.31-5.54,6.28-8.44A94.74,94.74,0,0,0,282.85,221a.17.17,0,0,0-.3-.15,178.74,178.74,0,0,1-14.62,22.77c-2.68,3.43-7.75,8-4.15,10.8s11.57-5.17,13.52-7.48A99.25,99.25,0,0,0,290.7,225.07Z" style="fill: rgb(38, 50, 56); transform-origin: 276.623px 237.894px;" id="ell5e2a1rmzw" class="animable"></path><path d="M264.07,253.88a28.1,28.1,0,0,0-2.7,2.42,7.85,7.85,0,0,0-1.8,2.22c-.07.17.13.3.28.24a9.87,9.87,0,0,0,2.39-1.8c.87-.73,1.75-1.44,2.59-2.2A.58.58,0,0,0,264.07,253.88Z" style="fill: rgb(38, 50, 56); transform-origin: 262.293px 256.258px;" id="elo1g1tr907s" class="animable"></path><path d="M136.76,230.07c5.18-1.79,10.51-3.14,15.84-4.44s10.54-2.54,15.83-3.76c3-.7,6.06-1.4,9.12-1.93a.17.17,0,0,1,.08.32c-5.21,1.72-10.55,3-15.84,4.44s-10.5,2.74-15.79,4c-3,.72-6.06,1.36-9.14,1.84A.24.24,0,0,1,136.76,230.07Z" style="fill: rgb(38, 50, 56); transform-origin: 157.145px 225.243px;" id="elrhctyxnol7" class="animable"></path><g id="elv9aaelz8bpf"><path d="M183.14,297.2a10.49,10.49,0,0,1-1.5-4.83c-.1-.84-.1-1.68-.15-2.53s0-1.68.08-2.52a52.55,52.55,0,0,1,1.68-9.85,71.11,71.11,0,0,1,3.2-9.39,59.85,59.85,0,0,1,4.5-8.85c-.51,3.3-1.32,6.48-2.11,9.64s-1.64,6.29-2.48,9.41-1.64,6.24-2.31,9.38c-.31,1.56-.64,3.14-.83,4.72A14.43,14.43,0,0,0,183.14,297.2Z" style="opacity: 0.1; transform-origin: 186.21px 278.215px;" class="animable"></path></g><ellipse cx="181.55" cy="306.94" rx="18.38" ry="13.04" style="fill: rgb(0, 255, 136); transform-origin: 181.55px 306.94px;" id="elgjp68cvmafk" class="animable"></ellipse><g id="elp7z6mvp77k"><ellipse cx="181.55" cy="306.94" rx="18.38" ry="13.04" style="opacity: 0.1; transform-origin: 181.55px 306.94px;" class="animable"></ellipse></g><path d="M302.93,165.7c29.4,11.7,52.93,16.43,62.23,13.72,8.14-2.38,31.36-12.37,42.66-23.2,3.41-3.26-12-25.52-16.72-23.75s-28.38,15.07-34.56,17.26c-3.51,1.24-41.77,2.67-50.47,2.82C291.55,152.81,289.88,160.51,302.93,165.7Z" style="fill: rgb(247, 169, 160); transform-origin: 351.195px 156.267px;" id="el0y8awzh6e1g" class="animable"></path><path d="M423.09,141.39c-1.07,1.64-.22,2.22,3.08,1.09s15.37-8.36,17.54-3.93-15,14.39-20.65,15.84-15.24,1.83-15.24,1.83C410.78,153.61,417.35,146.59,423.09,141.39Z" style="fill: rgb(69, 90, 100); transform-origin: 425.859px 146.674px;" id="el2vpp8u4q9nm" class="animable"></path><path d="M391.1,132.47c8.6-7,18.87-16.35,31.27-18.29a6.21,6.21,0,0,1,4,.62c5.54-1,7.66,1.36,7.66,1.36,5.44.68,7.28,3.36,7.28,3.36s6.51-1.06,7.81,2.77c1.47,4.3-8,4.95-12.95,8.48-11.39,8.09-25.31,22.79-28.37,25.45Z" style="fill: rgb(69, 90, 100); transform-origin: 420.187px 135.151px;" id="elm7qeayydaz" class="animable"></path><path d="M418.3,130.86a90.32,90.32,0,0,1,10.37-6.52,89.67,89.67,0,0,1,12.58-4.68.11.11,0,0,0-.05-.21,47.55,47.55,0,0,0-23,11.26C418,130.84,418.12,131,418.3,130.86Z" style="fill: rgb(38, 50, 56); transform-origin: 429.705px 125.182px;" id="els09n2pe4ttk" class="animable"></path><path d="M412.41,124.7c3.43-2.07,9.49-5.67,21.67-8.41,0,0,0-.07,0-.07a42.55,42.55,0,0,0-21.76,8.32C412.11,124.68,412.18,124.84,412.41,124.7Z" style="fill: rgb(38, 50, 56); transform-origin: 423.137px 120.487px;" id="elcp060m6m3q5" class="animable"></path><path d="M409.31,121.33c6-3.3,10.15-4.62,17.06-6.49,0,0,0-.08,0-.08-8.08,1.3-10.86,2.69-17.19,6.38C409,121.26,409.08,121.46,409.31,121.33Z" style="fill: rgb(38, 50, 56); transform-origin: 417.726px 118.066px;" id="elqtfsfqe5t9m" class="animable"></path><path d="M391.1,132.47l16.72,23.75a17.14,17.14,0,0,1-4.76,8.35c-3.92,3.79-34.48,16.45-43.94,16.59S312.7,172,299.46,165.3s-6.15-12.5,3.55-13.16,50.29-3,52.62-3.57,21.58-12.72,25.66-14.84S391.1,132.47,391.1,132.47Z" style="fill: rgb(0, 255, 136); transform-origin: 350.007px 156.73px;" id="elry60kii0zi" class="animable"></path><g id="elqgmhtyd1xsm"><path d="M299.46,165.3c9.59,4.85,31.61,11.06,46.62,14.08l-44.17-27.15C292.8,153.25,286.73,158.86,299.46,165.3Z" style="opacity: 0.1; transform-origin: 319.138px 165.805px;" class="animable"></path></g><g id="el9pkr19z76hj"><path d="M384.8,135.23c2.52,3.23,4.87,6.59,7.2,10s4.59,6.68,6.87,10c1.3,1.91,2.61,3.84,3.84,5.8.09.13,0,.2-.12.08-2.49-3.24-4.83-6.62-7.2-10s-4.67-6.63-7-10c-1.31-1.92-2.59-3.85-3.81-5.83C384.5,135.16,384.67,135.06,384.8,135.23Z" style="opacity: 0.1; transform-origin: 393.653px 148.156px;" class="animable"></path></g><path d="M304.2,225.2l-58.8-34a13.5,13.5,0,0,1,1.95-10c7.47-12.21,25.36-32.31,41.34-39.71,11.52-5.32,20.58-.81,24,7.68.87,2.15,9.33,30.09,8.28,40.05-1.11,10.54-6.23,23.6-10.83,30.76A16.13,16.13,0,0,1,304.2,225.2Z" style="fill: rgb(0, 255, 136); transform-origin: 283.103px 182.199px;" id="elnimh0an1ygk" class="animable"></path><path d="M303.73,228.78c.87.13,3.47-4.67,3.23-5.37s-61.33-35.68-61.78-35.76-3.42,5.82-2.88,6.25S302.57,228.6,303.73,228.78Z" style="fill: rgb(0, 255, 136); transform-origin: 274.605px 208.216px;" id="elyegqx0yl889" class="animable"></path><g id="elwjl1h9mxzha"><path d="M303.73,228.78c.87.13,3.47-4.67,3.23-5.37s-61.33-35.68-61.78-35.76-3.42,5.82-2.88,6.25S302.57,228.6,303.73,228.78Z" style="opacity: 0.1; transform-origin: 274.605px 208.216px;" class="animable"></path></g><polygon points="291.84 189.35 321.45 195.58 322.11 169.34 292.5 163.11 291.84 189.35" style="fill: rgb(0, 255, 136); transform-origin: 306.975px 179.345px;" id="elvoknljoh0ld" class="animable"></polygon><g id="elaamr0wgxkvg"><polygon points="291.84 189.35 321.45 195.58 322.11 169.34 292.5 163.11 291.84 189.35" style="opacity: 0.2; transform-origin: 306.975px 179.345px;" class="animable"></polygon></g><g id="elwjvgmfkutnj"><polygon points="291.84 189.35 295.59 190.14 296.25 163.9 292.5 163.11 291.84 189.35" style="opacity: 0.1; transform-origin: 294.045px 176.625px;" class="animable"></polygon></g><g id="elz0yl90npu"><path d="M316.88,174.4a2,2,0,0,0,1.47,2,1.31,1.31,0,0,0,1.56-1.37,2,2,0,0,0-1.48-2A1.3,1.3,0,0,0,316.88,174.4Z" style="opacity: 0.1; transform-origin: 318.395px 174.715px;" class="animable"></path></g><g id="elurd4f48agqm"><path d="M316.74,180a2,2,0,0,0,1.47,2,1.3,1.3,0,0,0,1.56-1.37,2,2,0,0,0-1.47-2A1.3,1.3,0,0,0,316.74,180Z" style="opacity: 0.1; transform-origin: 318.255px 180.315px;" class="animable"></path></g><g id="elzjo9b5ywyos"><path d="M316.6,185.5a2,2,0,0,0,1.47,2,1.31,1.31,0,0,0,1.56-1.38,2,2,0,0,0-1.47-2A1.3,1.3,0,0,0,316.6,185.5Z" style="opacity: 0.1; transform-origin: 318.115px 185.809px;" class="animable"></path></g><g id="eld5ld5ttmuo"><path d="M312.16,173.41a2,2,0,0,0,1.47,2,1.3,1.3,0,0,0,1.56-1.37,2,2,0,0,0-1.47-2A1.31,1.31,0,0,0,312.16,173.41Z" style="opacity: 0.1; transform-origin: 313.675px 173.726px;" class="animable"></path></g><g id="elfa9vig7ijd6"><path d="M312,179a2,2,0,0,0,1.47,2,1.3,1.3,0,0,0,1.56-1.37,2,2,0,0,0-1.47-2A1.3,1.3,0,0,0,312,179Z" style="opacity: 0.1; transform-origin: 313.515px 179.315px;" class="animable"></path></g><g id="eldzg664pbyi7"><path d="M311.88,184.51a2,2,0,0,0,1.48,2,1.29,1.29,0,0,0,1.55-1.37,2,2,0,0,0-1.47-2A1.31,1.31,0,0,0,311.88,184.51Z" style="opacity: 0.1; transform-origin: 313.396px 184.826px;" class="animable"></path></g><g id="elvit4kity23"><path d="M307.44,172.42a2,2,0,0,0,1.48,2,1.32,1.32,0,0,0,1.56-1.38,2,2,0,0,0-1.48-2A1.32,1.32,0,0,0,307.44,172.42Z" style="opacity: 0.1; transform-origin: 308.96px 172.73px;" class="animable"></path></g><g id="elioisg7lb87"><path d="M307.31,178a2,2,0,0,0,1.47,2,1.31,1.31,0,0,0,1.56-1.37,2,2,0,0,0-1.48-2A1.3,1.3,0,0,0,307.31,178Z" style="opacity: 0.1; transform-origin: 308.825px 178.315px;" class="animable"></path></g><g id="el1ynik2ysb6v"><path d="M307.17,183.52a2,2,0,0,0,1.47,2,1.31,1.31,0,0,0,1.56-1.37,2,2,0,0,0-1.48-2A1.29,1.29,0,0,0,307.17,183.52Z" style="opacity: 0.1; transform-origin: 308.684px 183.834px;" class="animable"></path></g><path d="M317.33,95.94c1.12.33,6.21.56,8.81,5.64,2.47,4.8,1.47,18,1.69,21s3.88,4,4.23,7.43c.3,3-1.94,3.68-2.49,5.73-.42,1.59.81,4.28-1.05,6.44-1.69,2-4,1.12-5.51,1.57s-3,3.61-5.74,4.08-4.73-2.32-6.14-2.53-3.75,3.82-8.26,2.71-5.21-5.19-7-6.26-6.71-.51-8.5-3.22-1.65-5.91-2.43-7.23-2.86-1.46-3.64-4.33,2-4.18,2.72-6.45c.5-1.59-.7-3.31.71-5.62,1.94-3.18,6-1.78,8.14-5,1.69-2.54,6.18-14,13.86-15.83C312.05,92.83,317.33,95.94,317.33,95.94Z" style="fill: rgb(38, 50, 56); transform-origin: 306.625px 120.991px;" id="elzfglo14oyms" class="animable"></path><path d="M327.8,121.88a4.25,4.25,0,0,0,1,1.73l1.29,1.52a12.65,12.65,0,0,1,2.18,3.21,4,4,0,0,1-.12,3.54,5.79,5.79,0,0,1-1.21,1.43,7.35,7.35,0,0,0-1.41,1.55,3.46,3.46,0,0,0-.16,2.18c.11.67.25,1.31.33,2a4.75,4.75,0,0,1-.69,3.57,2.68,2.68,0,0,1-1.45,1,5,5,0,0,1-1.89.11c-.65-.06-1.3-.19-2-.28a3.3,3.3,0,0,0-2,.12,3.62,3.62,0,0,1,1.93.07c.65.15,1.29.34,1.95.45a5.29,5.29,0,0,0,2.06,0,3.27,3.27,0,0,0,1.79-1.14,5.1,5.1,0,0,0,.92-4c-.07-.68-.21-1.33-.3-2a2.76,2.76,0,0,1,.11-1.71c.56-1,1.89-1.72,2.55-3a4.43,4.43,0,0,0,0-4.11,12.78,12.78,0,0,0-2.44-3.22l-1.41-1.4A4.68,4.68,0,0,1,327.8,121.88Z" style="fill: rgb(38, 50, 56); transform-origin: 327.428px 133.031px;" id="elp1d1st7jbph" class="animable"></path><path d="M299,99.71a59.86,59.86,0,0,0-4,5.88c-.66,1-1.29,2-2,2.9a8.54,8.54,0,0,1-1.16,1.23,1.13,1.13,0,0,1-.31.21,1.27,1.27,0,0,1-.35.16c-.27.09-.55.16-.83.23a33.37,33.37,0,0,0-3.46,1,6.14,6.14,0,0,0-3,2.16,3.82,3.82,0,0,0-.66,1.78,5,5,0,0,0,.26,1.83,7.77,7.77,0,0,1,.57,3.46,7.36,7.36,0,0,0-.21-3.55,4.65,4.65,0,0,1-.14-1.69,3.28,3.28,0,0,1,.66-1.49A5.91,5.91,0,0,1,287.1,112c1.09-.39,2.24-.6,3.41-.89.29-.08.59-.17.88-.27a2.56,2.56,0,0,0,.87-.51,8.42,8.42,0,0,0,1.25-1.37,30.48,30.48,0,0,0,2-3l1.74-3.11A32.41,32.41,0,0,1,299,99.71Z" style="fill: rgb(38, 50, 56); transform-origin: 291.113px 110.13px;" id="elchxvwlatr1t" class="animable"></path><path d="M284,130.34a6.21,6.21,0,0,1,.37,2.47c.05.85.09,1.7.18,2.56a12.71,12.71,0,0,0,.49,2.56,5.59,5.59,0,0,0,1.34,2.34,7.07,7.07,0,0,0,5,1.43c.86,0,1.7-.08,2.54-.09a5.31,5.31,0,0,1,2.46.41,4.89,4.89,0,0,0-2.44-.78c-.86-.07-1.71-.07-2.55-.12-1.65-.09-3.39-.34-4.53-1.4a5,5,0,0,1-1.18-2,15.73,15.73,0,0,1-.6-2.41c-.15-.83-.26-1.67-.38-2.51-.07-.43-.14-.85-.24-1.27A2.5,2.5,0,0,0,284,130.34Z" style="fill: rgb(38, 50, 56); transform-origin: 290.19px 136.18px;" id="eloldzumz6vzh" class="animable"></path><path d="M298.06,144.6c.08,1.28,4.58,10.28,10.25,11,1.84.23,3.53-9.8,3.53-9.8l.29-.71,4.11-10-10.83-9.91-1.58-1.34s-.95,2.8-2.09,6.3l-.16.5c-.07.19-.14.38-.19.56-.18.52-.36,1.06-.52,1.59s-.26.8-.38,1.23l-.38,1.28A70.19,70.19,0,0,0,298.06,144.6Z" style="fill: rgb(247, 169, 160); transform-origin: 307.15px 139.722px;" id="elnn53et0noof" class="animable"></path><path d="M316.24,135.1l-3.94,9.58a23.08,23.08,0,0,1-10.88-13.54l.32-1c1.15-3.49,2.09-6.29,2.09-6.29l1.58,1.32Z" style="fill: rgb(38, 50, 56); transform-origin: 308.83px 134.265px;" id="el0p16sjzngp3" class="animable"></path><path d="M332.31,120.86c-1.17,18.88-12.61,20.31-16.68,20-3.69-.23-16.25-1.49-17-20.39S307,96.2,315.43,96.28,333.48,102,332.31,120.86Z" style="fill: rgb(247, 169, 160); transform-origin: 315.497px 118.587px;" id="el8fpy9x4rpdd" class="animable"></path><path d="M299.32,120c3,.66,4.62-5.67,4.62-5.67s6.23.87,9.52-7.8a13.9,13.9,0,0,1-3.78,7s11.15.35,17-8.21c0,0-2.49,4.43-4.45,5.86,0,0,4.78-.65,7.54-4.08,0,0,1.2,5.57,2.48,7.24,0,0,2.19-19.29-15.9-19.69,0,0-11.25-.8-16.47,7.48S299.32,120,299.32,120Z" style="fill: rgb(38, 50, 56); transform-origin: 314.869px 107.339px;" id="el74iw6hnhs6s" class="animable"></path><path d="M301.51,122.15s-3.21-6.44-6.08-5.38-1.06,10,1.87,11.6a3.21,3.21,0,0,0,4.5-1.07Z" style="fill: rgb(247, 169, 160); transform-origin: 297.892px 122.766px;" id="elrk4gz2wqjs" class="animable"></path><path d="M296,119.31a0,0,0,0,0,0,.08c2,1.21,2.9,3.4,3.39,5.62a1.77,1.77,0,0,0-2.54-.87.07.07,0,0,0,0,.13,2,2,0,0,1,2,1,9.61,9.61,0,0,1,.76,1.88c.08.21.44.16.4-.07V127C300.53,124.25,299,120,296,119.31Z" style="fill: rgb(38, 50, 56); transform-origin: 298.055px 123.297px;" id="elvu1n80en928" class="animable"></path><path d="M299.58,127.84a.94.94,0,0,1-1.06.79.93.93,0,0,1-.79-1,.93.93,0,1,1,1.85.26Z" style="fill: rgb(255, 255, 255); transform-origin: 298.658px 127.731px;" id="elwd21yb4je8" class="animable"></path><path d="M329.09,116.55a10.28,10.28,0,0,1-1.22-.41,2.06,2.06,0,0,1-1.17-.64.67.67,0,0,1,.09-.81,1.65,1.65,0,0,1,1.65-.2,2.36,2.36,0,0,1,1.41,1A.71.71,0,0,1,329.09,116.55Z" style="fill: rgb(38, 50, 56); transform-origin: 328.278px 115.461px;" id="elv92l4bqw76" class="animable"></path><path d="M316.82,116.2c.43-.09.81-.25,1.23-.38a2.09,2.09,0,0,0,1.18-.62.66.66,0,0,0-.08-.81,1.66,1.66,0,0,0-1.64-.24,2.4,2.4,0,0,0-1.44,1A.71.71,0,0,0,316.82,116.2Z" style="fill: rgb(38, 50, 56); transform-origin: 317.655px 115.123px;" id="elf00rtutj71" class="animable"></path><path d="M319,120.22s-.11,0-.11.1c-.07,1.27-.36,2.7-1.54,3,0,0,0,.08,0,.08C318.78,123.34,319.15,121.43,319,120.22Z" style="fill: rgb(38, 50, 56); transform-origin: 318.19px 121.81px;" id="elckls66cx5e" class="animable"></path><path d="M318,118.8c-2-.33-2.54,3.73-.67,4S319.7,119.08,318,118.8Z" style="fill: rgb(38, 50, 56); transform-origin: 317.609px 120.797px;" id="el575b6ddc8d3" class="animable"></path><path d="M317.18,118.91c-.38.19-.78.55-1.21.54s-.82-.49-1.09-.94c0-.05-.07,0-.08,0a1.49,1.49,0,0,0,.91,1.83c.74.2,1.38-.41,1.67-1.17C317.44,119.07,317.34,118.84,317.18,118.91Z" style="fill: rgb(38, 50, 56); transform-origin: 316.067px 119.433px;" id="elvjvh9h3mcji" class="animable"></path><path d="M326.22,120.63s.09.07.08.12c-.21,1.25-.24,2.72.84,3.29,0,0,0,.08,0,.07C325.76,123.73,325.82,121.78,326.22,120.63Z" style="fill: rgb(38, 50, 56); transform-origin: 326.556px 122.37px;" id="elkt7vf7ipsbr" class="animable"></path><path d="M327.51,119.47c2.05.12,1.66,4.19-.23,4.08S325.8,119.37,327.51,119.47Z" style="fill: rgb(38, 50, 56); transform-origin: 327.458px 121.51px;" id="el7k85z5sg33c" class="animable"></path><path d="M328.34,119.81c.3.25.58.67,1,.74s.82-.34,1.14-.74c0,0,.06,0,.06,0-.05.78-.39,1.57-1.15,1.65s-1.13-.65-1.24-1.44C328.09,119.92,328.22,119.72,328.34,119.81Z" style="fill: rgb(38, 50, 56); transform-origin: 329.337px 120.627px;" id="elygb89hxana" class="animable"></path><path d="M317.88,130.49c.25.35.48.8.93.92a3.43,3.43,0,0,0,1.39-.08c.05,0,.08,0,.05.07a1.73,1.73,0,0,1-1.71.4,1.35,1.35,0,0,1-.79-1.27A.07.07,0,0,1,317.88,130.49Z" style="fill: rgb(38, 50, 56); transform-origin: 319.006px 131.167px;" id="ellxpvtpz56xa" class="animable"></path><path d="M323.83,126.3s.05,1.91-.05,2.8c0,.08-.23.1-.54.08h0a4.26,4.26,0,0,1-3.92-2.05c-.05-.09.08-.17.15-.11a6.34,6.34,0,0,0,3.72,1.55c.09-.24-.18-3.27,0-3.26a7.33,7.33,0,0,1,2,.69c0-4-.58-7.94-.5-11.91a.12.12,0,0,1,.24,0,64.29,64.29,0,0,1,1.09,12.8C325.92,127.37,324.17,126.5,323.83,126.3Z" style="fill: rgb(38, 50, 56); transform-origin: 322.668px 121.58px;" id="elb6am9rn93fd" class="animable"></path><path d="M322.88,129a4.92,4.92,0,0,1-2.13,1.31,2.35,2.35,0,0,1-1.36-.06c-.94-.36-.87-1.26-.61-2a5.87,5.87,0,0,1,.56-1.12A6.45,6.45,0,0,0,322.88,129Z" style="fill: rgb(38, 50, 56); transform-origin: 320.745px 128.756px;" id="el936x6jughj" class="animable"></path><path d="M320.75,130.31a2.35,2.35,0,0,1-1.36-.06c-.94-.36-.87-1.26-.61-2A2.31,2.31,0,0,1,320.75,130.31Z" style="fill: rgb(255, 152, 185); transform-origin: 319.68px 129.316px;" id="elv64eehevegf" class="animable"></path><path d="M290,143.53a9.37,9.37,0,0,0,1.39,4.79c2.83,4.67,10.43,8.46,18,7.54,4.81-.59,7.78-2.53,9.28-5A35.3,35.3,0,0,1,290,143.53Z" style="fill: rgb(69, 90, 100); transform-origin: 304.335px 149.764px;" id="el3j7kum8ihxh" class="animable"></path><path d="M283.49,137.28c8.58,14.65,33.54,21.13,49.26,7.91,11.1-9.36,16-28.65,7.64-44.7C328.25,77.28,303.71,79.67,290,91,275.59,102.94,277,126.16,283.49,137.28Zm16.74-37.09c11.07-8.15,30.94-8.64,40.6,7.87A24.72,24.72,0,0,1,334.44,140c-12.74,9.55-32.81,5.06-39.66-5.37C289.59,126.72,288.52,108.81,300.23,100.19Z" style="fill: rgb(0, 255, 136); transform-origin: 311.693px 117.507px;" id="elr0yg02x7r1c" class="animable"></path><g id="elw3gt85tguy"><path d="M294.78,134.62c6.85,10.43,26.92,14.92,39.66,5.37a24.72,24.72,0,0,0,6.39-31.93c-9.66-16.51-29.53-16-40.6-7.87C288.52,108.81,289.59,126.72,294.78,134.62Z" style="fill: rgb(69, 90, 100); opacity: 0.1; transform-origin: 317.587px 119.957px;" class="animable"></path></g><g id="elo9faezlvvai"><path d="M294.78,134.62c6.85,10.43,26.92,14.92,39.66,5.37a24.72,24.72,0,0,0,6.39-31.93c-9.66-16.51-29.53-16-40.6-7.87C288.52,108.81,289.59,126.72,294.78,134.62Z" style="fill: rgb(69, 90, 100); opacity: 0.1; transform-origin: 317.587px 119.957px;" class="animable"></path></g><g id="el8czbfy4xr5x"><g style="opacity: 0.2; transform-origin: 317.602px 119.935px;" class="animable"><path d="M318.59,94.69a183.52,183.52,0,0,1,24.83,31.48,24,24,0,0,0,.31-10.28A187.38,187.38,0,0,0,328.68,97,27.12,27.12,0,0,0,318.59,94.69Z" style="fill: rgb(255, 255, 255); transform-origin: 331.367px 110.43px;" id="el6nasc2mxt3e" class="animable"></path><path d="M291.4,125a24.41,24.41,0,0,0,3.38,9.64,22.26,22.26,0,0,0,9,7.49A147.41,147.41,0,0,0,291.4,125Z" style="fill: rgb(255, 255, 255); transform-origin: 297.59px 133.565px;" id="elbis5jx29y8g" class="animable"></path><path d="M313.07,95a178.61,178.61,0,0,1,28.47,36.34c.19-.37.36-.74.52-1.12a180.64,180.64,0,0,0-27.77-35.38Z" style="fill: rgb(255, 255, 255); transform-origin: 327.565px 113.09px;" id="elwexz2nh24an" class="animable"></path><path d="M291.93,113.05a156.61,156.61,0,0,1,23.9,32.13c.38,0,.76,0,1.15,0A157.71,157.71,0,0,0,292.2,112C292.1,112.36,292,112.7,291.93,113.05Z" style="fill: rgb(255, 255, 255); transform-origin: 304.455px 128.59px;" id="el0kclhi4pk5ij" class="animable"></path><path d="M291.06,120.09c0,.48,0,.94,0,1.41a152.6,152.6,0,0,1,16,21.95c.45.16.9.31,1.36.44A152.12,152.12,0,0,0,291.06,120.09Z" style="fill: rgb(255, 255, 255); transform-origin: 299.74px 131.99px;" id="elf5dhp3bgqa" class="animable"></path><path d="M295.7,104.75a163.83,163.83,0,0,1,30,39.46,25.62,25.62,0,0,0,3.39-1.17,166.67,166.67,0,0,0-31.22-40.81A22.3,22.3,0,0,0,295.7,104.75Z" style="fill: rgb(255, 255, 255); transform-origin: 312.395px 123.22px;" id="elfrtm86io8ym" class="animable"></path></g></g><path d="M274.59,124.59c-1.64-4-1.67-12.28,2.51-16.22,4-3.72,10.79-4.09,13.81,4.35,2.08,5.83.43,12.54-2.79,15.63C283.56,132.72,276.75,129.94,274.59,124.59Z" style="fill: rgb(0, 255, 136); transform-origin: 282.697px 118.184px;" id="el32veoczcd5y" class="animable"></path><g id="elykwem9n2c1e"><path d="M274.59,124.59c-1.64-4-1.67-12.28,2.51-16.22,4-3.72,10.79-4.09,13.81,4.35,2.08,5.83.43,12.54-2.79,15.63C283.56,132.72,276.75,129.94,274.59,124.59Z" style="opacity: 0.1; transform-origin: 282.697px 118.184px;" class="animable"></path></g><path d="M273.33,123.12c-1.26-3.12-1.28-9.44,1.93-12.47,3-2.86,8.29-3.14,10.61,3.34,1.6,4.48.33,9.64-2.15,12C280.23,129.36,275,127.22,273.33,123.12Z" style="fill: rgb(0, 255, 136); transform-origin: 279.56px 118.189px;" id="el3muyvl0kfqv" class="animable"></path><path d="M281.36,157.88c4.18,24.86,24,57,30.6,64.24,10.05,11.07,56.18-.8,65.58-2.6,4-.76-8.35-35.75-12.65-35-3.75.64-39,11-40.05,9.76-.85-1-17.89-24-30.11-39.15C284.19,142.06,280.26,151.3,281.36,157.88Z" style="fill: rgb(247, 169, 160); transform-origin: 329.754px 187.653px;" id="eldmc48yqhbcl" class="animable"></path><path d="M356.59,186.63l6.45-1.71a21.93,21.93,0,0,0,5.85-2.7c7.23-4.17,27.51-9.69,45.82,5,7,5.61,6.14,13-2.18,8.45-5.87-3.2-9.66-5.92-11.86-6.43,0,0,4,9.42.86,14.46a109.86,109.86,0,0,1-9.09,12.59,24.14,24.14,0,0,1-2.51-1.49,12.45,12.45,0,0,1-12.39,4.75l-10.39,2.22Z" style="fill: rgb(69, 90, 100); transform-origin: 388.006px 199.708px;" id="el1fu4v0v0opi" class="animable"></path><path d="M376.42,179.35c4.29.84,13.36,2.79,20.22,7,7.62,4.63,21.06,15.62,17.58,21.21-2.55,4.1-8.05.35-8.05.35s4.59,5.71,1.48,8.91c-2.84,2.92-6.92-.23-6.92-.23s2.19,3.94-1.08,6.22c-3.94,2.75-7.89-6-14.28-6.64C383.93,216,376.42,179.35,376.42,179.35Z" style="fill: rgb(69, 90, 100); transform-origin: 395.602px 201.347px;" id="elw4vc53lodm9" class="animable"></path><path d="M390.4,193.55c3.91,1.46,11.93,7,15.78,14.15.08.16,0,.31-.1.18a88.05,88.05,0,0,0-15.72-14.26S390.36,193.54,390.4,193.55Z" style="fill: rgb(38, 50, 56); transform-origin: 398.286px 200.739px;" id="elqz8mksepcqk" class="animable"></path><path d="M386,201.38c3.24,1.61,11.25,7.74,14.9,15.06.08.17,0,.32-.11.18a93.59,93.59,0,0,0-14.84-15.17S385.9,201.36,386,201.38Z" style="fill: rgb(38, 50, 56); transform-origin: 393.435px 209.026px;" id="elu4o709ikgj7" class="animable"></path><path d="M356.59,186.63l10.56,35.11s-2.11,4-11.56,5.82-37,2.31-43.35-3.51-23.92-36-30.05-58.33,6.73-20.24,13.47-10.57,29.21,37.72,29.88,38,16.43-5.74,22.14-6.9S356.59,186.63,356.59,186.63Z" style="fill: rgb(0, 255, 136); transform-origin: 323.864px 188.503px;" id="eloowxi8mdm8g" class="animable"></path><path d="M321.63,188.56c-1.58-1.61-3.06-3.29-4.53-5s-2.89-3.43-4.3-5.17-2.78-3.51-4.11-5.33l-2-2.72c-.64-.93-1.3-1.84-1.9-2.79.79.8,1.53,1.64,2.3,2.46l2.22,2.53c1.48,1.69,2.89,3.43,4.3,5.17s2.79,3.52,4.11,5.34S320.4,186.68,321.63,188.56Z" style="fill: rgb(38, 50, 56); transform-origin: 313.21px 178.055px;" id="elzktm49ofl8i" class="animable"></path><path d="M309,172.73a12.24,12.24,0,0,1-1.09-2.13,23.27,23.27,0,0,1-.77-2.27,4.68,4.68,0,0,1,.74,1,9,9,0,0,1,.53,1.08A8.13,8.13,0,0,1,309,172.73Z" style="fill: rgb(38, 50, 56); transform-origin: 308.07px 170.53px;" id="elb4pwke0v1o" class="animable"></path><path d="M309.47,220.9c-1.36-1.62-2.61-3.34-3.87-5.05s-2.41-3.5-3.57-5.28c-2.31-3.56-4.43-7.24-6.46-11s-3.86-7.57-5.52-11.49a120.25,120.25,0,0,1-4.41-11.94c.88,1.94,1.62,3.92,2.53,5.83s1.71,3.88,2.64,5.77l2.76,5.71c1,1.88,1.91,3.77,2.94,5.61,1.94,3.76,4.07,7.41,6.22,11S307.13,217.37,309.47,220.9Z" style="fill: rgb(38, 50, 56); transform-origin: 297.555px 198.52px;" id="elgcc9ck2ljb" class="animable"></path><path d="M288.35,183.18a11.13,11.13,0,0,1-1.82-1.74,10.6,10.6,0,0,1-1.4-2.09,10.67,10.67,0,0,1,1.81,1.74A10.08,10.08,0,0,1,288.35,183.18Z" style="fill: rgb(38, 50, 56); transform-origin: 286.74px 181.265px;" id="el1ga4gjf4ap9" class="animable"></path><g id="el50bzvdmy07x"><path d="M351.45,190.5c1.42,3.83,2.64,7.75,3.83,11.67s2.36,7.76,3.51,11.64c.66,2.23,1.32,4.46,1.9,6.7,0,.15-.09.18-.14,0-1.39-3.85-2.59-7.78-3.84-11.67s-2.44-7.74-3.61-11.62c-.67-2.23-1.3-4.45-1.86-6.71C351.18,190.34,351.37,190.29,351.45,190.5Z" style="opacity: 0.1; transform-origin: 355.959px 205.498px;" class="animable"></path></g></g><g id="freepik--Stars--inject-113" class="animable animator-active" style="transform-origin: 249.717px 244.82px;"><polygon points="381.88 337.25 387.39 338.27 388.62 344.08 389.85 338.27 395.36 337.25 389.87 335.91 388.62 330.43 387.36 335.91 381.88 337.25" style="fill: rgb(199, 199, 199); transform-origin: 388.62px 337.255px;" id="elyjhr0rniea" class="animable"></polygon><polygon points="114.28 321.65 119.78 322.67 121.02 328.47 122.25 322.67 127.75 321.64 122.27 320.3 121.02 314.82 119.76 320.3 114.28 321.65" style="fill: rgb(199, 199, 199); transform-origin: 121.015px 321.645px;" id="elcntwerdqtxc" class="animable"></polygon><polygon points="325.61 243.82 331.12 244.84 332.35 250.65 333.58 244.84 339.09 243.82 333.61 242.48 332.35 237 331.1 242.48 325.61 243.82" style="fill: rgb(199, 199, 199); transform-origin: 332.35px 243.825px;" id="elhjc5epxo6g" class="animable"></polygon><polygon points="434.24 303.07 437.32 303.64 438.01 306.88 438.7 303.64 441.77 303.07 438.71 302.32 438.01 299.25 437.31 302.32 434.24 303.07" style="fill: rgb(199, 199, 199); transform-origin: 438.005px 303.065px;" id="eldxug7suybp" class="animable"></polygon><polygon points="200.6 426.57 203.68 427.14 204.36 430.38 205.05 427.14 208.13 426.57 205.06 425.82 204.36 422.75 203.66 425.82 200.6 426.57" style="fill: rgb(199, 199, 199); transform-origin: 204.365px 426.565px;" id="elx2cvdcah4kr" class="animable"></polygon><polygon points="426.71 156.97 429.79 157.54 430.48 160.79 431.16 157.54 434.24 156.97 431.18 156.22 430.48 153.16 429.77 156.22 426.71 156.97" style="fill: rgb(199, 199, 199); transform-origin: 430.475px 156.975px;" id="el34noeclqzrq" class="animable"></polygon><polygon points="63.52 226.78 66.6 227.35 67.29 230.6 67.98 227.35 71.06 226.78 67.99 226.03 67.29 222.97 66.59 226.03 63.52 226.78" style="fill: rgb(199, 199, 199); transform-origin: 67.29px 226.785px;" id="elqkl249rl4i" class="animable"></polygon><polygon points="80.04 391.98 83.12 392.55 83.81 395.79 84.5 392.55 87.57 391.98 84.51 391.23 83.81 388.16 83.11 391.23 80.04 391.98" style="fill: rgb(199, 199, 199); transform-origin: 83.805px 391.975px;" id="el841x0mjfkju" class="animable"></polygon><polygon points="414.83 239.19 417.91 239.75 418.6 243 419.28 239.75 422.36 239.18 419.3 238.44 418.6 235.37 417.89 238.44 414.83 239.19" style="fill: rgb(199, 199, 199); transform-origin: 418.595px 239.185px;" id="elyna4h5cjyu" class="animable"></polygon><polygon points="172.92 83.46 176 84.03 176.69 87.27 177.38 84.03 180.46 83.45 177.39 82.7 176.69 79.64 175.99 82.7 172.92 83.46" style="fill: rgb(199, 199, 199); transform-origin: 176.69px 83.455px;" id="el85ao417106c" class="animable"></polygon><polygon points="293.45 332.29 296.53 332.86 297.22 336.1 297.91 332.86 300.99 332.29 297.92 331.54 297.22 328.47 296.52 331.54 293.45 332.29" style="fill: rgb(199, 199, 199); transform-origin: 297.22px 332.285px;" id="elrmgx95wt3b" class="animable"></polygon><path d="M193.31,433.59a.89.89,0,0,1,0,1.78A.89.89,0,0,1,193.31,433.59Z" style="fill: rgb(199, 199, 199); transform-origin: 193.31px 434.48px;" id="el21l35heekky" class="animable"></path><path d="M352.52,266.2a.9.9,0,0,1,0,1.79A.9.9,0,0,1,352.52,266.2Z" style="fill: rgb(199, 199, 199); transform-origin: 352.52px 267.095px;" id="elgi4nel4s6ki" class="animable"></path><path d="M144,426.89a.9.9,0,0,1,0,1.79A.9.9,0,0,1,144,426.89Z" style="fill: rgb(199, 199, 199); transform-origin: 144px 427.785px;" id="el8b8tv691xur" class="animable"></path><path d="M395,277.89a.9.9,0,0,1,0,1.79A.9.9,0,0,1,395,277.89Z" style="fill: rgb(199, 199, 199); transform-origin: 395px 278.785px;" id="el48hsyv2lja6" class="animable"></path><path d="M215.67,417.54a.63.63,0,0,1,0,1.26A.63.63,0,0,1,215.67,417.54Z" style="fill: rgb(199, 199, 199); transform-origin: 215.67px 418.17px;" id="el2edeoz2g5vn" class="animable"></path><path d="M89.59,89.71a.63.63,0,0,1,0,1.26A.63.63,0,0,1,89.59,89.71Z" style="fill: rgb(199, 199, 199); transform-origin: 89.59px 90.34px;" id="elnjds6b0ylfb" class="animable"></path><path d="M333.09,292.64a.63.63,0,0,1,0,1.26A.63.63,0,0,1,333.09,292.64Z" style="fill: rgb(199, 199, 199); transform-origin: 333.09px 293.27px;" id="elrg0j3mnj15" class="animable"></path><path d="M311.69,281.16a1.72,1.72,0,0,1,0,3.43A1.72,1.72,0,0,1,311.69,281.16Z" style="fill: rgb(199, 199, 199); transform-origin: 311.69px 282.875px;" id="elhtjizcgc4y8" class="animable"></path><polygon points="186.4 147.26 191.91 148.28 193.14 154.08 194.37 148.28 199.88 147.25 194.39 145.91 193.14 140.43 191.88 145.91 186.4 147.26" style="fill: rgb(199, 199, 199); transform-origin: 193.14px 147.255px;" id="el9ywg7nt1cf8" class="animable"></polygon><polygon points="245.11 58.08 248.19 58.65 248.88 61.9 249.57 58.65 252.65 58.08 249.58 57.33 248.88 54.27 248.18 57.33 245.11 58.08" style="fill: rgb(199, 199, 199); transform-origin: 248.88px 58.085px;" id="el9qme7mr13eb" class="animable"></polygon><path d="M58.47,141.39a.9.9,0,0,1,0,1.79A.9.9,0,0,1,58.47,141.39Z" style="fill: rgb(199, 199, 199); transform-origin: 58.47px 142.285px;" id="elafhnbljelaf" class="animable"></path><path d="M72.49,378.09a.89.89,0,0,1,0,1.78A.89.89,0,0,1,72.49,378.09Z" style="fill: rgb(199, 199, 199); transform-origin: 72.49px 378.98px;" id="elnd5p9zhd1tk" class="animable"></path><path d="M94,216.21A.89.89,0,0,1,94,218,.89.89,0,0,1,94,216.21Z" style="fill: rgb(199, 199, 199); transform-origin: 94px 217.105px;" id="elfdx56kq7047" class="animable"></path><path d="M129.34,335.54a.63.63,0,0,1,0,1.26A.63.63,0,0,1,129.34,335.54Z" style="fill: rgb(199, 199, 199); transform-origin: 129.34px 336.17px;" id="el0cc4l90y2jr6" class="animable"></path><path d="M262.52,416.47a.63.63,0,0,1,0,1.26A.63.63,0,0,1,262.52,416.47Z" style="fill: rgb(199, 199, 199); transform-origin: 262.52px 417.1px;" id="ele18ij10c05e" class="animable"></path><path d="M356.29,127.62a.63.63,0,0,1,0,1.26A.63.63,0,0,1,356.29,127.62Z" style="fill: rgb(199, 199, 199); transform-origin: 356.29px 128.25px;" id="el6csspbb4g9e" class="animable"></path><path d="M242.23,89a.63.63,0,0,1,0,1.26A.63.63,0,0,1,242.23,89Z" style="fill: rgb(199, 199, 199); transform-origin: 242.23px 89.63px;" id="ellp4ld1vzslf" class="animable"></path><path d="M204.37,313.11a1.71,1.71,0,0,1,0,3.42A1.71,1.71,0,0,1,204.37,313.11Z" style="fill: rgb(199, 199, 199); transform-origin: 204.37px 314.82px;" id="elw4c8ipmwqyk" class="animable"></path><path d="M429.72,183.84a1.71,1.71,0,0,1,0,3.42A1.71,1.71,0,0,1,429.72,183.84Z" style="fill: rgb(199, 199, 199); transform-origin: 429.72px 185.55px;" id="el9ixuj7k4rfe" class="animable"></path><path d="M79.6,333.83a1.71,1.71,0,0,1,0,3.42A1.71,1.71,0,0,1,79.6,333.83Z" style="fill: rgb(199, 199, 199); transform-origin: 79.6px 335.54px;" id="elndlas2re6wm" class="animable"></path><polygon points="184 174.82 187.08 175.39 187.77 178.64 188.45 175.39 191.53 174.82 188.47 174.07 187.77 171.01 187.06 174.07 184 174.82" style="fill: rgb(199, 199, 199); transform-origin: 187.765px 174.825px;" id="eld9h4vxhfrb" class="animable"></polygon><polygon points="288.73 423.25 291.81 423.82 292.5 427.07 293.18 423.82 296.26 423.25 293.2 422.5 292.5 419.44 291.8 422.5 288.73 423.25" style="fill: rgb(199, 199, 199); transform-origin: 292.495px 423.255px;" id="els9giaaondq" class="animable"></polygon><path d="M302.37,383.27a.89.89,0,0,1,0,1.78A.89.89,0,0,1,302.37,383.27Z" style="fill: rgb(199, 199, 199); transform-origin: 302.37px 384.16px;" id="el396fzgogaog" class="animable"></path><path d="M337.15,359.53a.89.89,0,0,1,0,1.78A.89.89,0,0,1,337.15,359.53Z" style="fill: rgb(199, 199, 199); transform-origin: 337.15px 360.42px;" id="elaw7im81w6b8" class="animable"></path><polygon points="227.09 400.52 230.17 401.09 230.86 404.33 231.55 401.09 234.63 400.51 231.56 399.77 230.86 396.7 230.16 399.77 227.09 400.52" style="fill: rgb(199, 199, 199); transform-origin: 230.86px 400.515px;" id="el1ppfv68zud" class="animable"></polygon><path d="M353.83,113.07a.9.9,0,0,1,0,1.79A.9.9,0,0,1,353.83,113.07Z" style="fill: rgb(199, 199, 199); transform-origin: 353.83px 113.965px;" id="el2tx01hgy8hz" class="animable"></path><path d="M375.3,362.34a.64.64,0,0,1,0,1.27A.64.64,0,0,1,375.3,362.34Z" style="fill: rgb(199, 199, 199); transform-origin: 375.3px 362.975px;" id="el2q0pvy311g4" class="animable"></path><polygon points="106.65 255 109.73 255.57 110.42 258.82 111.1 255.57 114.18 255 111.12 254.25 110.42 251.19 109.72 254.25 106.65 255" style="fill: rgb(199, 199, 199); transform-origin: 110.415px 255.005px;" id="el64zdg99c9mw" class="animable"></polygon><path d="M71.06,304.12a.89.89,0,0,1,0,1.78A.89.89,0,0,1,71.06,304.12Z" style="fill: rgb(199, 199, 199); transform-origin: 71.06px 305.01px;" id="elllb1c5230s" class="animable"></path><path d="M194.18,238.39a.89.89,0,0,1,0,1.78A.89.89,0,0,1,194.18,238.39Z" style="fill: rgb(199, 199, 199); transform-origin: 194.18px 239.28px;" id="elw4qcp1bzzj" class="animable"></path><path d="M89.59,148.22a.63.63,0,0,1,0,1.26A.63.63,0,0,1,89.59,148.22Z" style="fill: rgb(199, 199, 199); transform-origin: 89.59px 148.85px;" id="eln1j4q1a12s" class="animable"></path><path d="M81.51,142.41a1.72,1.72,0,0,1,0,3.43A1.72,1.72,0,0,1,81.51,142.41Z" style="fill: rgb(199, 199, 199); transform-origin: 81.51px 144.125px;" id="elrhjky4x4bap" class="animable"></path><path d="M372.9,222a1.71,1.71,0,0,1,0,3.42A1.71,1.71,0,0,1,372.9,222Z" style="fill: rgb(199, 199, 199); transform-origin: 372.9px 223.71px;" id="elb5dlqqrffe" class="animable"></path></g><defs>     <filter id="active" height="200%">         <feMorphology in="SourceAlpha" result="DILATED" operator="dilate" radius="2"></feMorphology>                <feFlood flood-color="#32DFEC" flood-opacity="1" result="PINK"></feFlood>        <feComposite in="PINK" in2="DILATED" operator="in" result="OUTLINE"></feComposite>        <feMerge>            <feMergeNode in="OUTLINE"></feMergeNode>            <feMergeNode in="SourceGraphic"></feMergeNode>        </feMerge>    </filter>    <filter id="hover" height="200%">        <feMorphology in="SourceAlpha" result="DILATED" operator="dilate" radius="2"></feMorphology>                <feFlood flood-color="#ff0000" flood-opacity="0.5" result="PINK"></feFlood>        <feComposite in="PINK" in2="DILATED" operator="in" result="OUTLINE"></feComposite>        <feMerge>            <feMergeNode in="OUTLINE"></feMergeNode>            <feMergeNode in="SourceGraphic"></feMergeNode>        </feMerge>            <feColorMatrix type="matrix" values="0   0   0   0   0                0   1   0   0   0                0   0   0   0   0                0   0   0   1   0 "></feColorMatrix>    </filter></defs></svg>